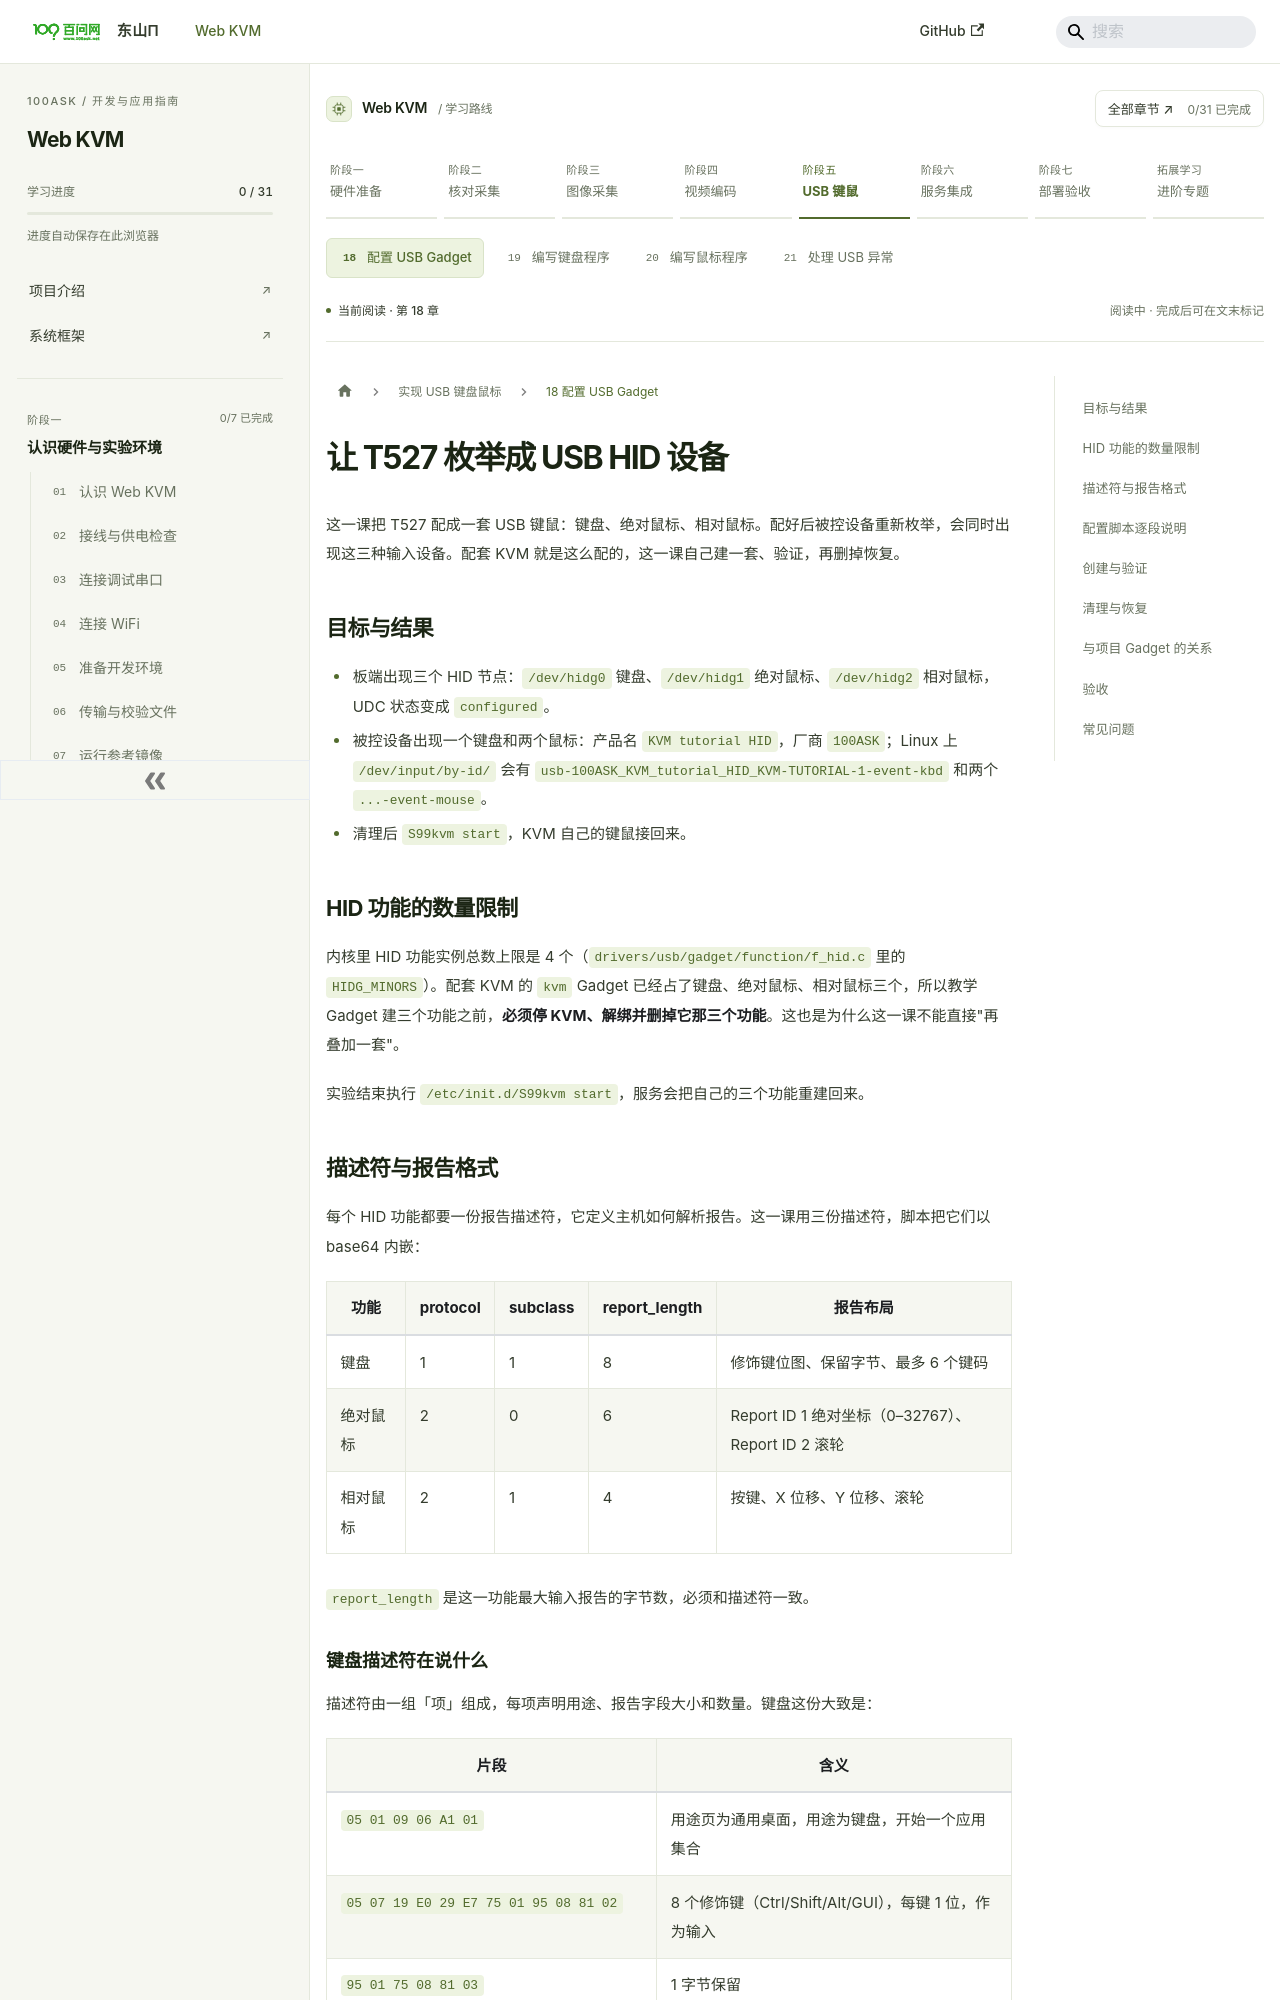

repository: dshanpi/solution-docs · page: docs/course/usb-hid/gadget-config/index.html · generator: docusaurus

---
title: "让 T527 枚举成 USB HID 设备"
sidebar_label: "18 配置 USB Gadget"
sidebar_position: 15
slug: /course/usb-hid/gadget-config
---

# 让 T527 枚举成 USB HID 设备

这一课把 T527 配成一套 USB 键鼠：键盘、绝对鼠标、相对鼠标。配好后被控设备重新枚举，会同时出现这三种输入设备。配套 KVM 就是这么配的，这一课自己建一套、验证，再删掉恢复。

## 目标与结果

- 板端出现三个 HID 节点：`/dev/hidg0` 键盘、`/dev/hidg1` 绝对鼠标、`/dev/hidg2` 相对鼠标，UDC 状态变成 `configured`。
- 被控设备出现一个键盘和两个鼠标：产品名 `KVM tutorial HID`，厂商 `100ASK`；Linux 上 `/dev/input/by-id/` 会有 `usb-100ASK_KVM_tutorial_HID_KVM-TUTORIAL-1-event-kbd` 和两个 `...-event-mouse`。
- 清理后 `S99kvm start`，KVM 自己的键鼠接回来。

## HID 功能的数量限制

内核里 HID 功能实例总数上限是 4 个（`drivers/usb/gadget/function/f_hid.c` 里的 `HIDG_MINORS`）。配套 KVM 的 `kvm` Gadget 已经占了键盘、绝对鼠标、相对鼠标三个，所以教学 Gadget 建三个功能之前，**必须停 KVM、解绑并删掉它那三个功能**。这也是为什么这一课不能直接"再叠加一套"。

实验结束执行 `/etc/init.d/S99kvm start`，服务会把自己的三个功能重建回来。

## 描述符与报告格式

每个 HID 功能都要一份报告描述符，它定义主机如何解析报告。这一课用三份描述符，脚本把它们以 base64 内嵌：

| 功能 | protocol | subclass | report_length | 报告布局 |
| --- | --- | --- | --- | --- |
| 键盘 | 1 | 1 | 8 | 修饰键位图、保留字节、最多 6 个键码 |
| 绝对鼠标 | 2 | 0 | 6 | Report ID 1 绝对坐标（0–32767）、Report ID 2 滚轮 |
| 相对鼠标 | 2 | 1 | 4 | 按键、X 位移、Y 位移、滚轮 |

`report_length` 是这一功能最大输入报告的字节数，必须和描述符一致。
